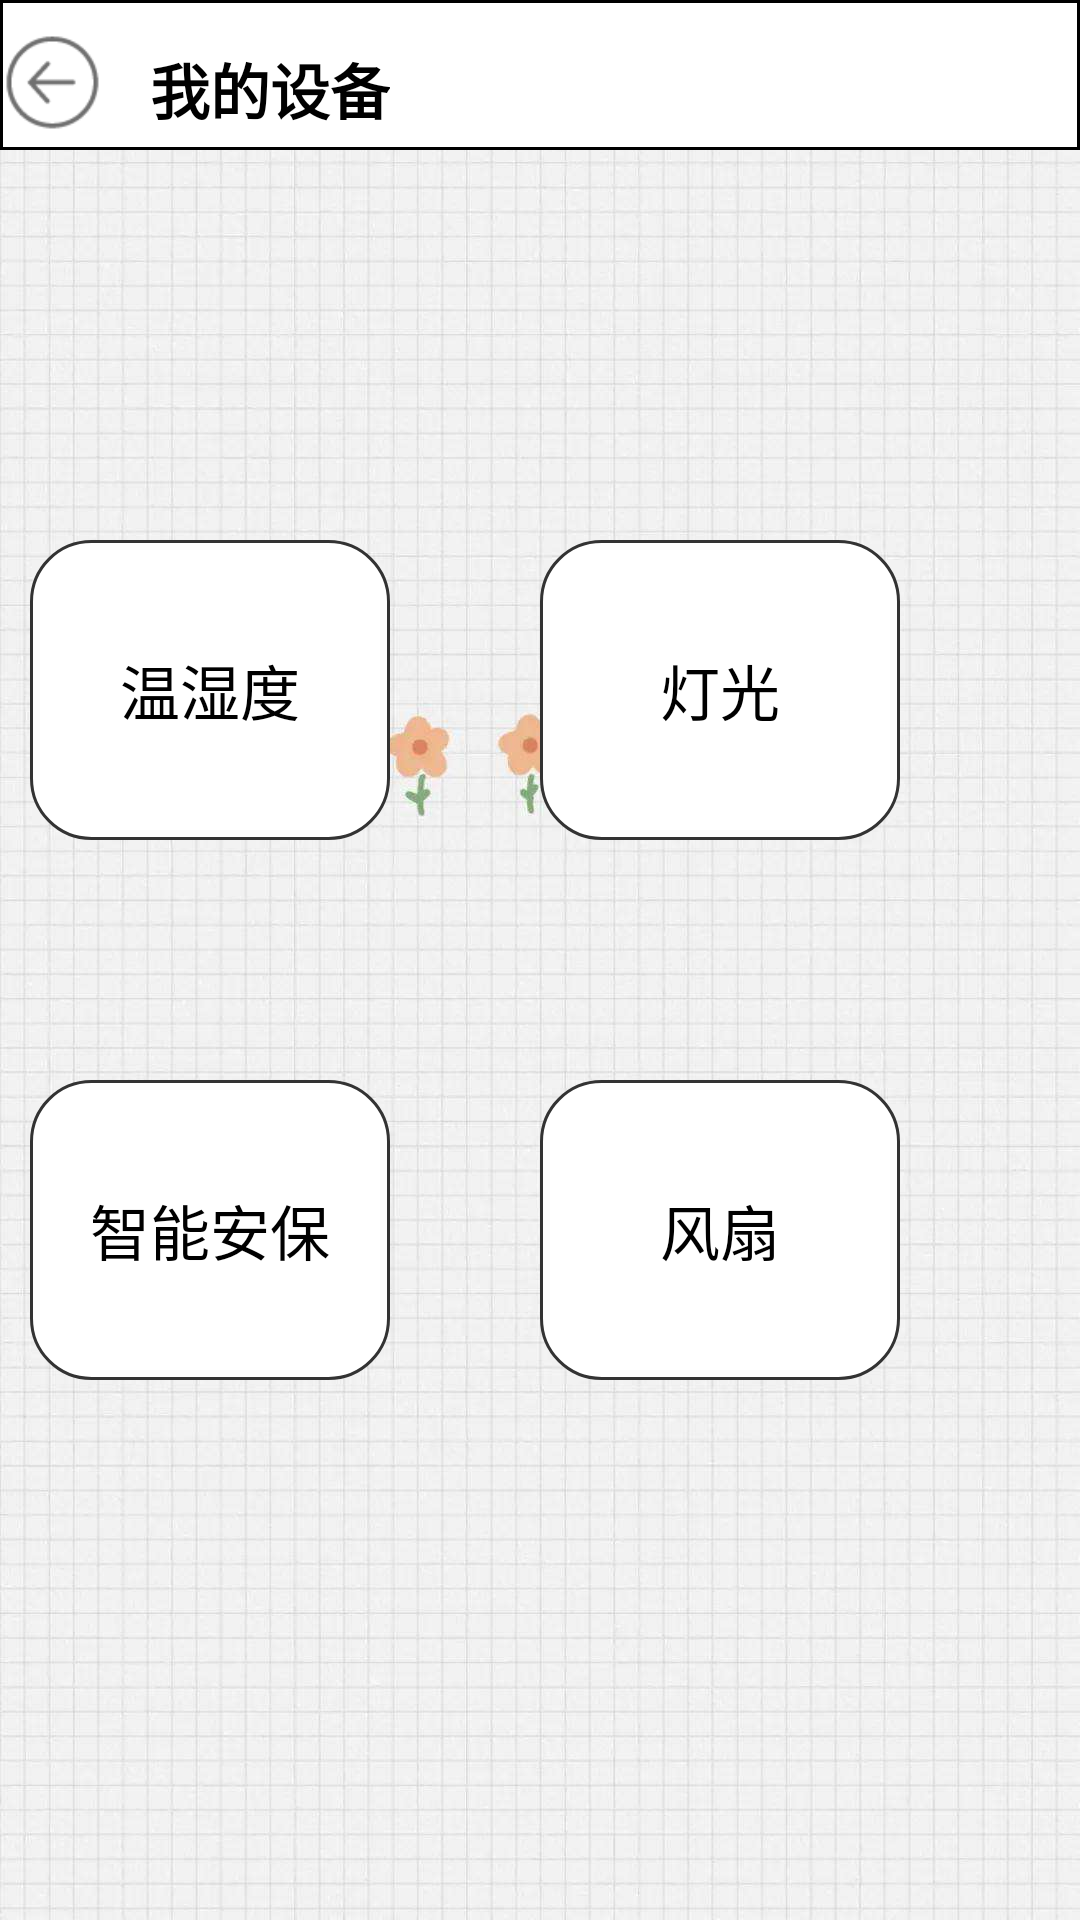

Here is an Android app screen rendered from its layout file. Give the layout XML and the strings, colors and styles it references.
<!-- AndroidManifest.xml: application theme Theme.Ceshi -->
<!-- res/layout/interface_main.xml -->
<?xml version="1.0" encoding="utf-8"?>
<RelativeLayout xmlns:android="http://schemas.android.com/apk/res/android"
    xmlns:tools="http://schemas.android.com/tools"
    android:layout_width="match_parent"
    android:layout_height="match_parent"
    android:background="@drawable/simpleflower"
    android:orientation="horizontal"
    tools:context=".maininterface"
    tools:ignore="ExtraText">

    <TextView
        android:layout_width="match_parent"
        android:layout_height="50dp"
        android:background="@drawable/square_white">

    </TextView>

    <TextView
        android:layout_width="wrap_content"
        android:layout_height="wrap_content"
        android:layout_marginStart="50dp"
        android:layout_marginTop="15dp"
        android:text="我的设备"
        android:textColor="@color/black"
        android:textSize="20sp"
        android:textStyle="bold"
        tools:ignore="HardcodedText">

    </TextView>

    <Button
        android:id="@+id/btn_back2"
        android:layout_width="35dp"
        android:layout_height="35dp"
        android:layout_marginTop="10dp"
        android:background="@drawable/button_back"

        >


    </Button>

    <Button
        android:id="@+id/btn_temp_wet"
        android:layout_width="120sp"
        android:layout_height="100sp"
        android:layout_marginStart="10sp"
        android:layout_marginTop="180sp"
        android:background="@drawable/square_white_c"
        android:gravity="center"
        android:text="温湿度"
        android:textColor="@color/black"
        android:textSize="20sp"
        tools:ignore="HardcodedText">

        >


    </Button>

    <Button
        android:id="@+id/btn_light"
        android:layout_width="120sp"
        android:layout_height="100sp"
        android:layout_marginStart="180sp"
        android:layout_marginTop="180sp"
        android:background="@drawable/square_white_c"
        android:gravity="center"
        android:text="灯光"
        android:textColor="@color/black"
        android:textSize="20sp">


    </Button>

    <Button
        android:id="@+id/btn_fan"
        android:layout_width="120sp"
        android:layout_height="100sp"
        android:layout_marginStart="180sp"
        android:layout_marginTop="360sp"
        android:background="@drawable/square_white_c"
        android:gravity="center"
        android:text="风扇"
        android:textColor="@color/black"
        android:textSize="20sp"
        tools:ignore="HardcodedText">>


    </Button>

    <Button
        android:id="@+id/btn_secure"
        android:layout_width="120sp"
        android:layout_height="100sp"
        android:layout_marginStart="10sp"
        android:layout_marginTop="360sp"
        android:background="@drawable/square_white_c"
        android:gravity="center"
        android:text="智能安保"
        android:textColor="@color/black"
        android:textSize="20sp">


    </Button>




</RelativeLayout>
<!-- resources referenced by this layout -->
<resources>
  <color name="black">#FF000000</color>
  <!-- drawable button_back: png bitmap (drawable, 1554 bytes) -->
  <!-- drawable simpleflower: jpeg bitmap (drawable-v24, 114872 bytes) -->
  <!-- drawable square_white (drawable-v24) -->
  <?xml version="1.0" encoding="utf-8"?>
  <shape xmlns:android="http://schemas.android.com/apk/res/android">
      <stroke
          android:width="1dp"
          android:color="#000000"/>
      <solid
          android:color="#FFFFFF"/>
  </shape>
  <!-- drawable square_white_c (drawable-v24) -->
  <?xml version="1.0" encoding="utf-8"?>
  <shape xmlns:android="http://schemas.android.com/apk/res/android"
  
      android:shape="rectangle">
      <stroke
          android:width="1dp"
          android:color="#333333"/>
      <solid
          android:color="#FFFFFF"/>
      <corners
          android:radius="20dp">
  
      </corners>
      <padding
          android:left="10dp"
          android:right="10dp"/>
  
  </shape>
  <style name="Theme.Ceshi" parent="Theme.MaterialComponents.DayNight.DarkActionBar">
          
          <item name="colorPrimary">@color/purple_200</item>
          <item name="colorPrimaryVariant">@color/purple_700</item>
          <item name="colorOnPrimary">@color/black</item>
          
          <item name="colorSecondary">@color/teal_200</item>
          <item name="colorSecondaryVariant">@color/teal_200</item>
          <item name="colorOnSecondary">@color/black</item>
          
          <item name="android:statusBarColor" tools:targetApi="l">?attr/colorPrimaryVariant</item>
          
      </style>
  <color name="purple_200">#FFBB86FC</color>
  <color name="purple_700">#FF3700B3</color>
  <color name="teal_200">#FF03DAC5</color>
</resources>
